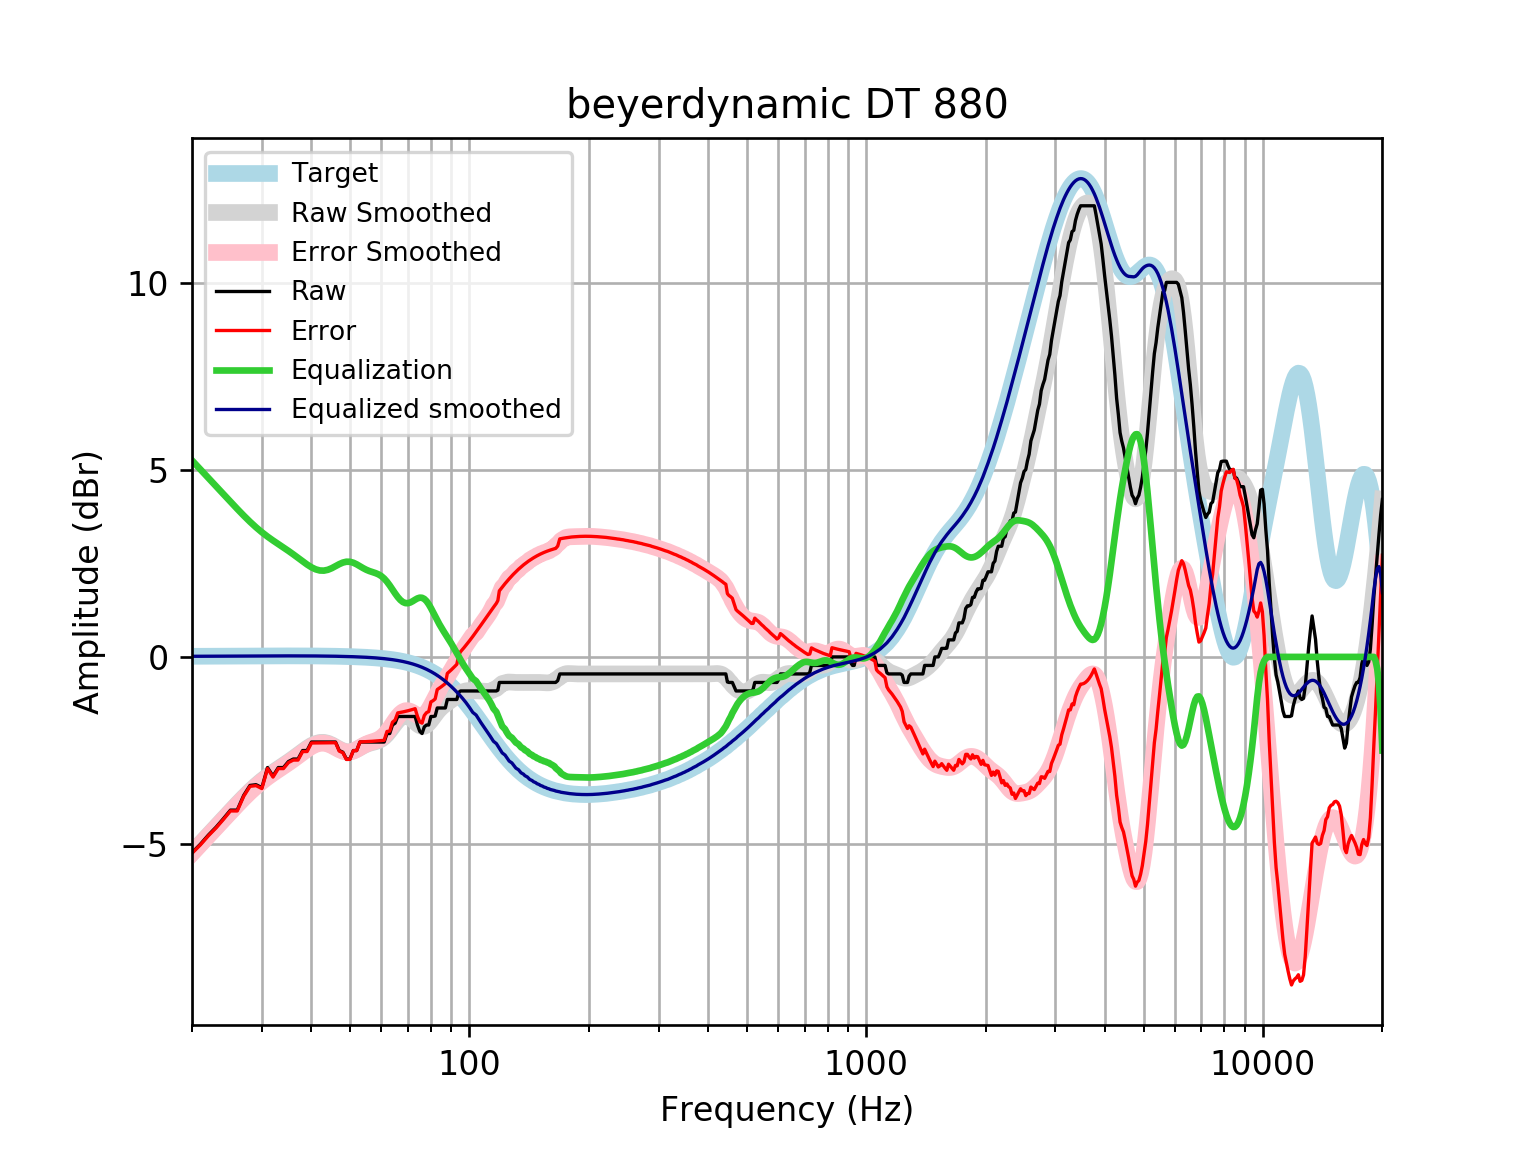

Data behind this chart, as committed beside it:
frequency, raw, error, smoothed, error_smoothed, equalization, equalized_raw, equalized_smoothed, target
20, -5.242, -5.259, -5.246, -5.262, 5.262, 0.01994, 0.01646, 0.01648
21, -5.014, -5.032, -5.004, -5.021, 5.021, 0.007254, 0.01765, 0.01765
22, -4.769, -4.788, -4.772, -4.791, 4.791, 0.02197, 0.01877, 0.01876
23, -4.558, -4.578, -4.55, -4.57, 4.57, 0.01159, 0.01984, 0.01983
24, -4.33, -4.351, -4.338, -4.359, 4.359, 0.02862, 0.02085, 0.02084
25, -4.103, -4.124, -4.135, -4.156, 4.156, 0.05383, 0.02181, 0.02179
26, -4.103, -4.125, -3.941, -3.964, 3.964, -0.1384, 0.02271, 0.02269
27, -3.708, -3.731, -3.761, -3.784, 3.784, 0.0768, 0.02355, 0.02353
28, -3.441, -3.466, -3.595, -3.619, 3.619, 0.1778, 0.02433, 0.02431
29, -3.422, -3.447, -3.445, -3.47, 3.47, 0.04873, 0.02504, 0.02502
30, -3.5, -3.525, -3.313, -3.338, 3.338, -0.1615, 0.02567, 0.02566
31, -2.963, -2.989, -3.195, -3.222, 3.222, 0.2587, 0.02623, 0.02622
32, -3.191, -3.218, -3.091, -3.117, 3.117, -0.07349, 0.02668, 0.02668
33, -2.963, -2.99, -2.995, -3.022, 3.022, 0.05861, 0.02704, 0.02704
34, -2.963, -2.99, -2.903, -2.93, 2.93, -0.03303, 0.02728, 0.02728
35, -2.801, -2.829, -2.811, -2.839, 2.839, 0.03769, 0.0274, 0.0274
36, -2.735, -2.762, -2.719, -2.746, 2.746, 0.01128, 0.02739, 0.02739
37, -2.735, -2.762, -2.625, -2.653, 2.653, -0.08251, 0.02723, 0.02723
38, -2.507, -2.534, -2.533, -2.56, 2.56, 0.05294, 0.02691, 0.02692
39, -2.507, -2.534, -2.447, -2.474, 2.474, -0.03339, 0.02643, 0.02644
40, -2.279, -2.305, -2.374, -2.4, 2.4, 0.1206, 0.02578, 0.02579
41, -2.279, -2.304, -2.32, -2.345, 2.345, 0.06562, 0.02495, 0.02496
42, -2.279, -2.303, -2.29, -2.314, 2.314, 0.03494, 0.02393, 0.02393
43, -2.279, -2.302, -2.288, -2.31, 2.31, 0.03127, 0.02272, 0.02272
44, -2.279, -2.301, -2.311, -2.333, 2.333, 0.05348, 0.0213, 0.0213
45, -2.279, -2.299, -2.356, -2.375, 2.375, 0.09619, 0.01968, 0.01967
46, -2.279, -2.297, -2.412, -2.429, 2.429, 0.1503, 0.01785, 0.01783
47, -2.507, -2.523, -2.468, -2.484, 2.484, -0.02357, 0.01579, 0.01577
48, -2.552, -2.565, -2.513, -2.526, 2.526, -0.02522, 0.0135, 0.01347
49, -2.735, -2.746, -2.538, -2.549, 2.549, -0.1861, 0.01097, 0.01094
50, -2.735, -2.743, -2.539, -2.547, 2.547, -0.1879, 0.008186, 0.008144
51, -2.507, -2.512, -2.517, -2.522, 2.522, 0.01488, 0.005126, 0.00508
52, -2.507, -2.509, -2.478, -2.479, 2.479, -0.02778, 0.001774, 0.001724
53, -2.279, -2.277, -2.43, -2.428, 2.428, 0.1488, -0.001894, -0.001946
54, -2.279, -2.273, -2.383, -2.377, 2.377, 0.09781, -0.005905, -0.005958
55, -2.279, -2.269, -2.343, -2.333, 2.333, 0.05384, -0.01029, -0.01034
56, -2.279, -2.264, -2.314, -2.299, 2.299, 0.0193, -0.01508, -0.01514
57, -2.279, -2.259, -2.291, -2.271, 2.271, -0.00814, -0.02033, -0.02038
58, -2.279, -2.253, -2.271, -2.245, 2.245, -0.03458, -0.02607, -0.02611
59, -2.279, -2.247, -2.244, -2.211, 2.211, -0.06788, -0.03234, -0.03238
60, -2.279, -2.24, -2.203, -2.164, 2.164, -0.1152, -0.03921, -0.03925
61, -2.279, -2.232, -2.145, -2.098, 2.098, -0.181, -0.04672, -0.04675
62, -2.051, -1.996, -2.069, -2.014, 2.014, -0.03759, -0.05494, -0.05496
63, -2.051, -1.987, -1.978, -1.914, 1.914, -0.1372, -0.06392, -0.06393
64, -1.823, -1.75, -1.88, -1.807, 1.807, -0.01682, -0.07372, -0.07373
65, -1.774, -1.69, -1.784, -1.7, 1.7, -0.07409, -0.0844, -0.08441
66, -1.595, -1.499, -1.699, -1.603, 1.603, 0.007781, -0.09604, -0.09603
67, -1.595, -1.487, -1.633, -1.525, 1.525, -0.0709, -0.1087, -0.1087
68, -1.595, -1.473, -1.592, -1.47, 1.47, -0.1259, -0.1224, -0.1224
69, -1.595, -1.458, -1.578, -1.441, 1.441, -0.1545, -0.1372, -0.1372
70, -1.595, -1.442, -1.592, -1.438, 1.438, -0.1571, -0.1533, -0.1533
71, -1.595, -1.425, -1.628, -1.458, 1.458, -0.1378, -0.1706, -0.1706
72, -1.595, -1.406, -1.681, -1.492, 1.492, -0.1034, -0.1892, -0.1892
73, -1.595, -1.386, -1.741, -1.532, 1.532, -0.06343, -0.2092, -0.2092
74, -1.823, -1.593, -1.798, -1.567, 1.567, -0.2564, -0.2306, -0.2305
75, -1.994, -1.74, -1.84, -1.587, 1.587, -0.4069, -0.2535, -0.2534
76, -2.051, -1.774, -1.861, -1.583, 1.583, -0.4681, -0.2778, -0.2778
77, -1.872, -1.568, -1.856, -1.552, 1.552, -0.3199, -0.3037, -0.3037
78, -1.823, -1.492, -1.824, -1.493, 1.493, -0.3303, -0.3312, -0.3312
79, -1.823, -1.463, -1.771, -1.41, 1.41, -0.4132, -0.3604, -0.3603
... 553 more rows
